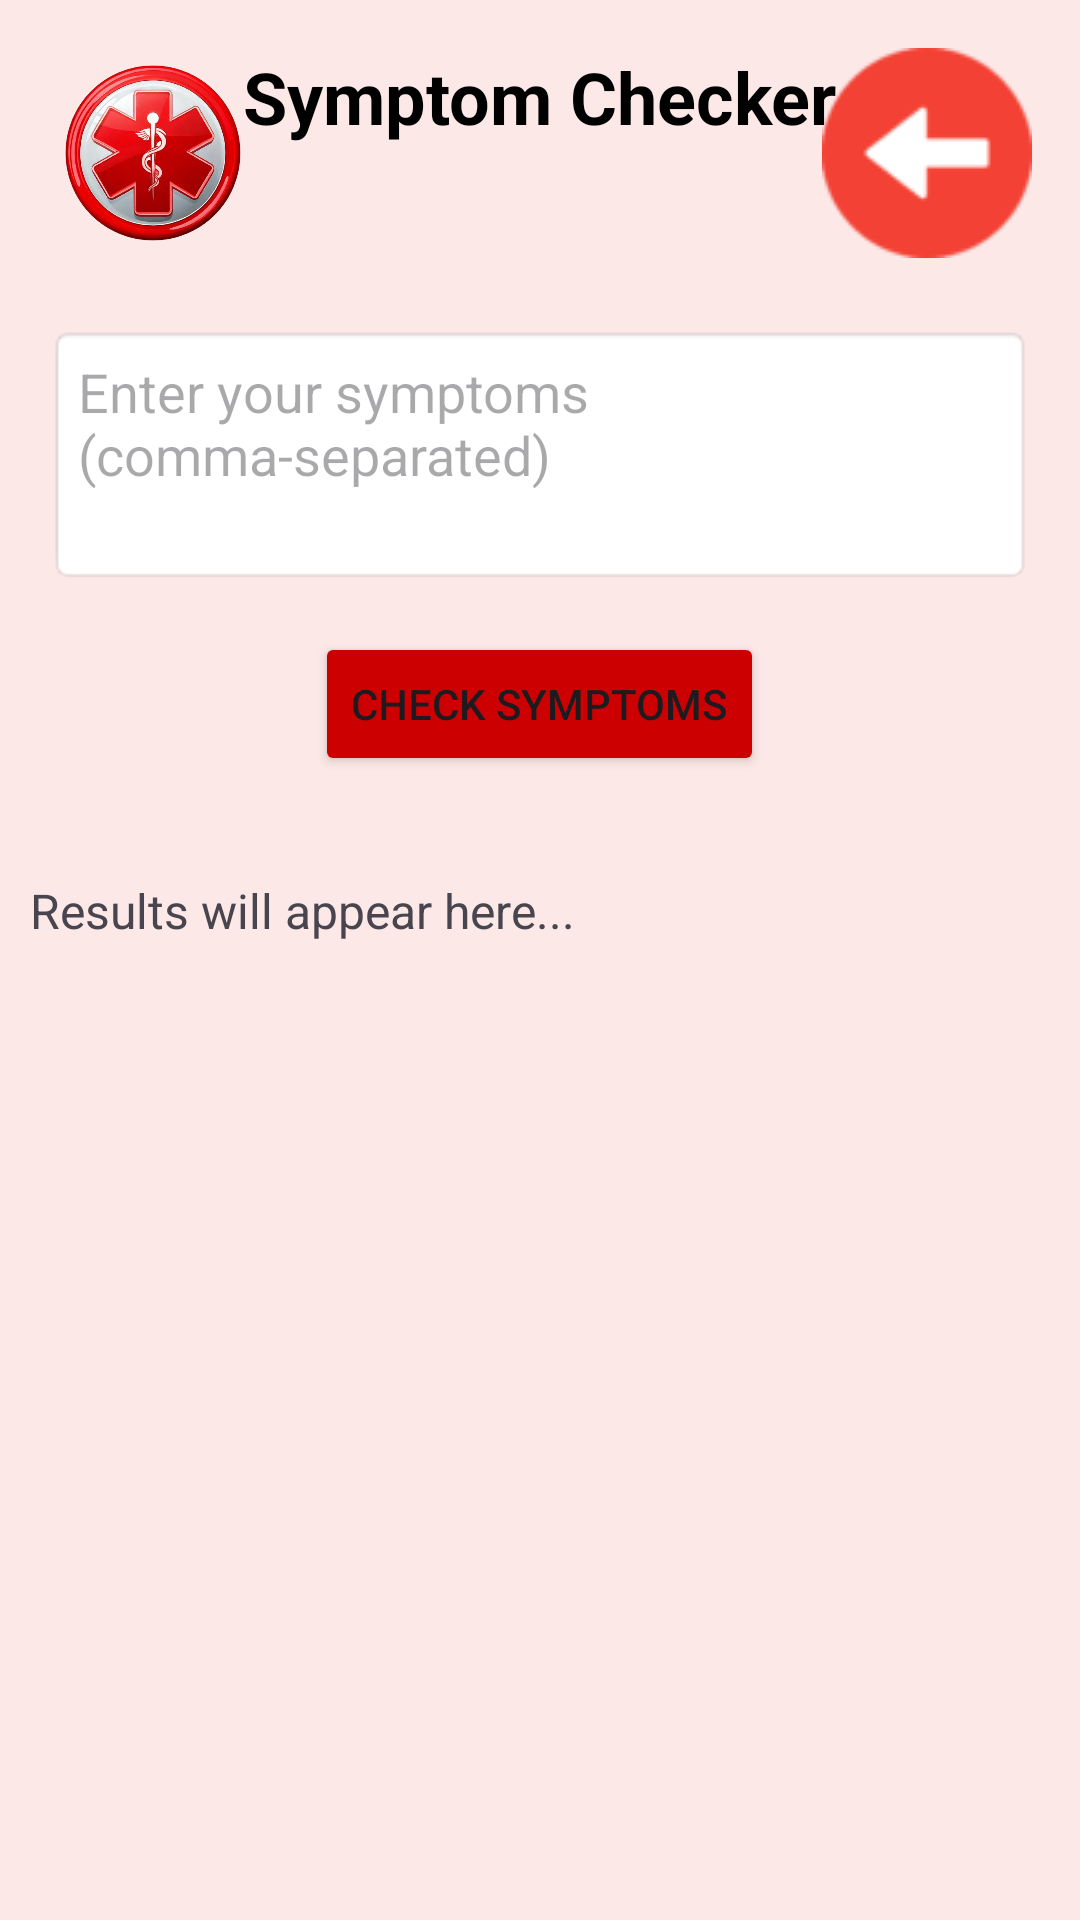

This screen was rendered from an Android layout file. Write that file and the resources it references.
<!-- AndroidManifest.xml: application theme AppTheme -->
<!-- res/layout/activity_symptom_checker.xml -->
<?xml version="1.0" encoding="utf-8"?>
<RelativeLayout xmlns:android="http://schemas.android.com/apk/res/android"
    android:layout_width="match_parent"
    android:layout_height="match_parent"
    android:background="#FBE8E7">

    <RelativeLayout
        android:layout_width="match_parent"
        android:layout_height="wrap_content"
        android:padding="16dp">

        <ImageView
            android:id="@+id/iv_emergency_icon"
            android:layout_width="70dp"
            android:layout_height="70dp"
            android:src="@drawable/ic_emergency"
            android:contentDescription="App Logo" />

        <ImageButton
            android:id="@+id/btn_back"
            android:layout_width="70dp"
            android:layout_height="70dp"
            android:src="@drawable/back"
            android:background="@android:color/transparent"
            android:layout_alignParentEnd="true"
            android:contentDescription="Back button" />
    </RelativeLayout>

    <TextView
        android:id="@+id/appTitle"
        android:layout_width="wrap_content"
        android:layout_height="wrap_content"
        android:layout_below="@id/iv_emergency_icon"
        android:layout_centerHorizontal="true"
        android:layout_marginTop="16dp"
        android:text="Symptom Checker"
        android:textSize="24sp"
        android:textColor="#000"
        android:textStyle="bold" />

    <EditText
        android:id="@+id/symptomInput"
        android:layout_width="match_parent"
        android:layout_height="wrap_content"
        android:hint="Enter your symptoms (comma-separated)"
        android:inputType="textMultiLine"
        android:lines="3"
        android:gravity="top|start"
        android:background="@android:drawable/editbox_background"
        android:padding="10dp"
        android:layout_below="@id/appTitle"
        android:layout_marginStart="16dp"
        android:layout_marginEnd="16dp"
        android:layout_marginTop="60dp"
        android:layout_marginBottom="16dp" />

    <Button
        android:id="@+id/searchButton"
        android:layout_width="wrap_content"
        android:layout_height="wrap_content"
        android:text="Check Symptoms"
        android:layout_below="@id/symptomInput"
        android:layout_centerHorizontal="true"
        android:layout_marginBottom="16dp"
        android:backgroundTint="@android:color/holo_red_dark" />

    <TextView
        android:id="@+id/resultsLabel"
        android:layout_width="wrap_content"
        android:layout_height="wrap_content"
        android:text="Possible Causes:"
        android:textSize="18sp"
        android:textStyle="bold"
        android:layout_below="@id/searchButton"
        android:layout_marginTop="16dp"
        android:visibility="gone" />

    <ScrollView
        android:id="@+id/resultsContainer"
        android:layout_width="match_parent"
        android:layout_height="wrap_content"
        android:layout_below="@id/resultsLabel"
        android:layout_marginTop="8dp">

        <TextView
            android:id="@+id/resultsText"
            android:layout_width="match_parent"
            android:layout_height="wrap_content"
            android:text="Results will appear here..."
            android:textSize="16sp"
            android:padding="10dp" />
    </ScrollView>

</RelativeLayout>
<!-- resources referenced by this layout -->
<resources>
  <!-- drawable back: png bitmap (drawable, 617 bytes) -->
  <!-- drawable ic_emergency: png bitmap (drawable, 276497 bytes) -->
  <style name="AppTheme" parent="Theme.Material3.DayNight.NoActionBar">
          <item name="colorPrimary">@color/primary</item>
          <item name="colorPrimaryDark">@color/primaryDark</item>
          <item name="colorAccent">@color/accent</item>
      </style>
  <color name="primary">#6200EE</color>
  <color name="primaryDark">#3700B3</color>
  <color name="accent">#03DAC5</color>
</resources>
